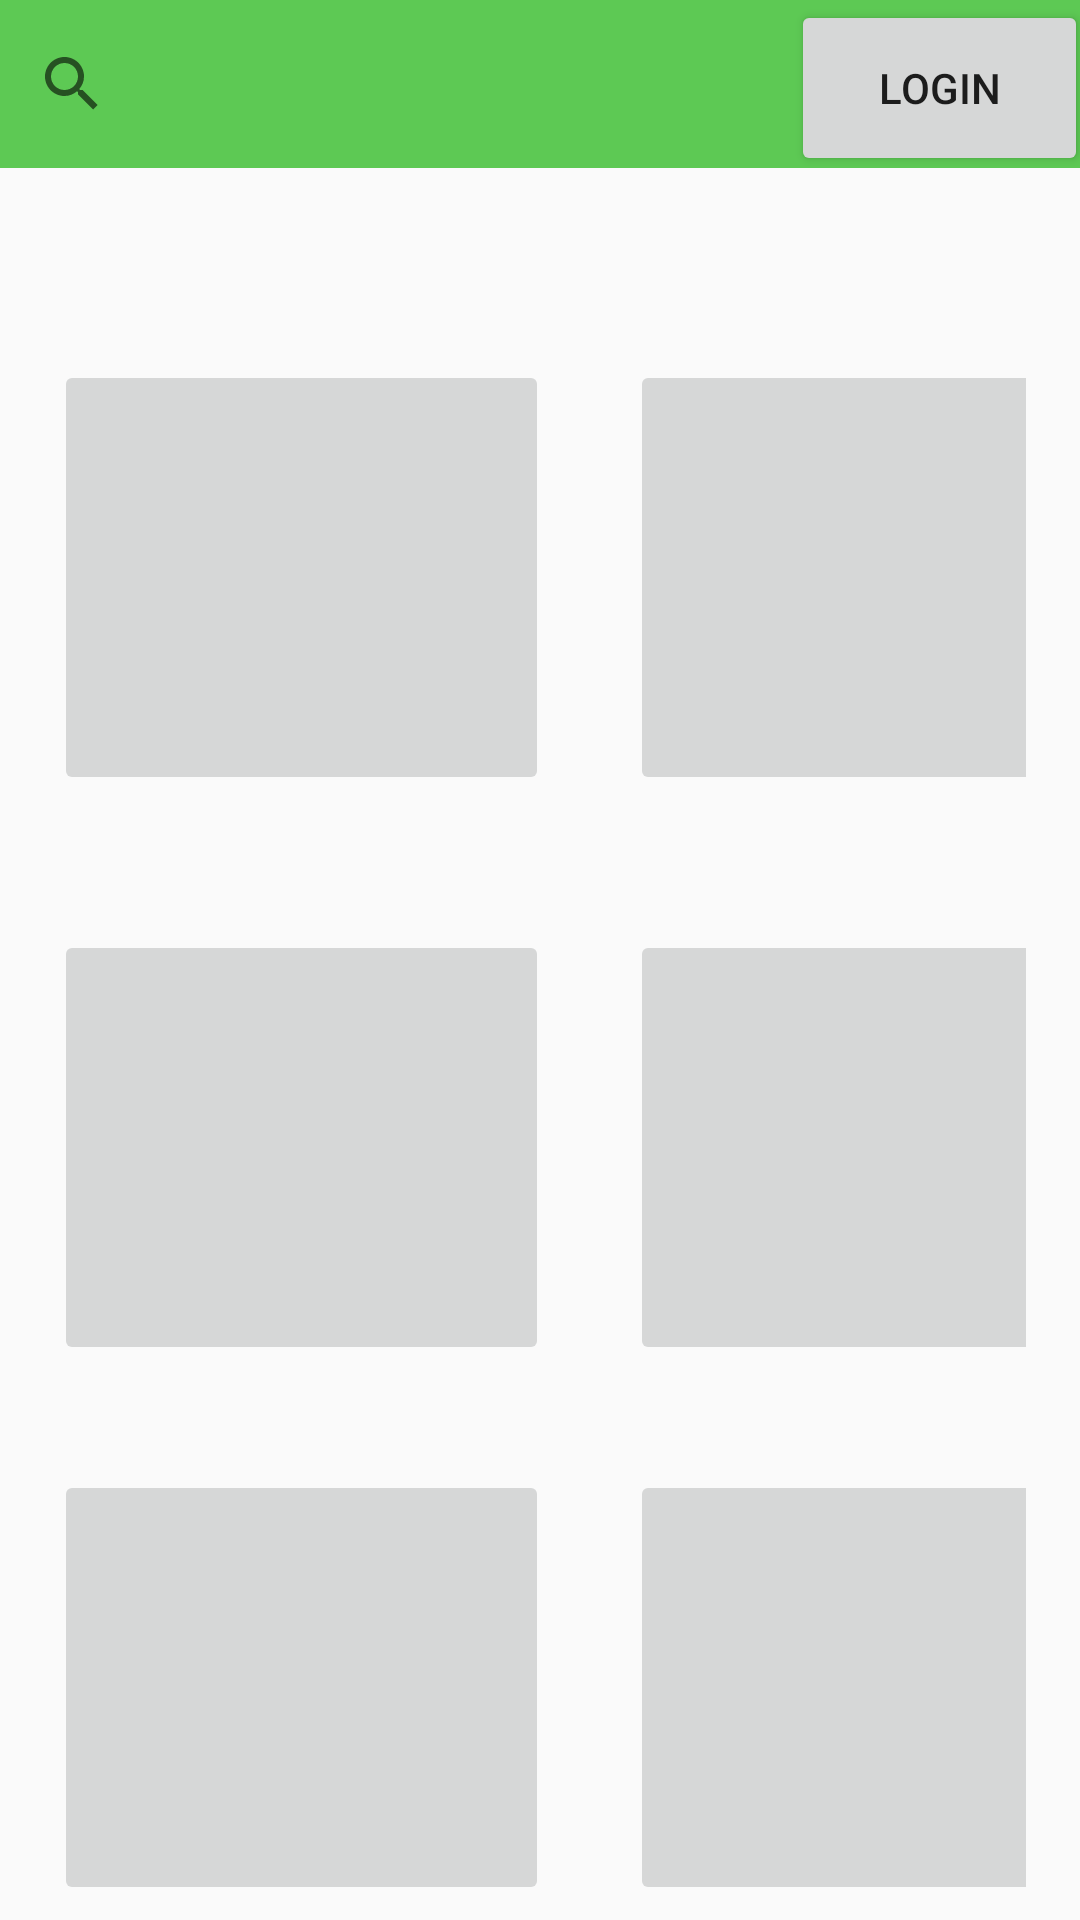

Produce the Android XML layout that renders to this screen, including the resource entries it uses.
<!-- AndroidManifest.xml: application theme AppTheme -->
<!-- res/layout/activity_main.xml -->
<?xml version="1.0" encoding="utf-8"?>
<androidx.coordinatorlayout.widget.CoordinatorLayout xmlns:android="http://schemas.android.com/apk/res/android"
    xmlns:tools="http://schemas.android.com/tools"
    xmlns:app="http://schemas.android.com/apk/res-auto"


    android:layout_width="match_parent"
    android:layout_height="match_parent">

    <RelativeLayout
        android:layout_width="match_parent"
        android:layout_height="match_parent">

        <androidx.appcompat.widget.Toolbar
            android:id="@+id/toolbar"
            android:layout_width="match_parent"
            android:layout_height="wrap_content"
            android:layout_alignParentTop="true"
            android:layout_marginTop="0dp"
            android:background="?attr/colorPrimary"
            android:minHeight="?attr/actionBarSize"
            android:theme="?attr/actionBarTheme" />

        <Button
            android:id="@+id/login_btn"
            android:layout_width="99dp"
            android:layout_height="59dp"
            android:layout_alignBottom="@+id/toolbar"
            android:layout_alignParentTop="true"
            android:layout_alignParentEnd="true"
            android:layout_alignParentRight="true"
            android:layout_marginTop="0dp"
            android:layout_marginEnd="-3dp"
            android:layout_marginRight="-3dp"
            android:layout_marginBottom="-3dp"
            android:contentDescription="@string/app_name"
            android:text="Login" />

        <TextView
            android:id="@+id/textView"
            android:layout_width="match_parent"
            android:layout_height="wrap_content"
            android:layout_below="@+id/searchBar"
            android:layout_marginTop="10dp"
            android:layout_weight="1" />

        <SearchView
            android:id="@+id/searchBar"
            android:layout_width="318dp"
            android:layout_height="55dp"
            android:layout_below="@+id/toolbar"
            android:layout_alignParentEnd="true"
            android:layout_alignParentRight="true"
            android:layout_marginTop="-56dp"
            android:layout_marginEnd="93dp"
            android:layout_marginRight="93dp">

        </SearchView>


        <LinearLayout
            android:layout_width="165dp"
            android:layout_height="204dp"
            android:layout_alignParentStart="true"
            android:layout_alignParentLeft="true"
            android:layout_alignParentTop="true"
            android:layout_alignParentEnd="true"
            android:layout_alignParentRight="true"
            android:layout_marginStart="210dp"
            android:layout_marginLeft="210dp"
            android:layout_marginTop="490dp"
            android:layout_marginEnd="18dp"
            android:layout_marginRight="18dp"
            android:orientation="vertical">

            <ImageButton
                android:id="@+id/receptFoto6"
                android:layout_width="165dp"
                android:layout_height="145dp"
                android:scaleType="centerCrop" />

            <TextView
                android:id="@+id/receptTxt6"
                android:layout_width="165dp"
                android:layout_height="52dp" />
        </LinearLayout>

        <LinearLayout
            android:layout_width="165dp"
            android:layout_height="204dp"
            android:layout_alignParentStart="true"
            android:layout_alignParentLeft="true"
            android:layout_alignParentTop="true"
            android:layout_marginStart="18dp"
            android:layout_marginLeft="123dp"
            android:layout_marginTop="310dp"
            android:orientation="vertical">

            <ImageButton
                android:id="@+id/receptFoto3"
                android:layout_width="165dp"
                android:layout_height="145dp"
                android:scaleType="centerCrop" />

            <TextView
                android:id="@+id/receptTxt3"
                android:layout_width="165dp"
                android:layout_height="52dp" />
        </LinearLayout>

        <LinearLayout
            android:layout_width="165dp"
            android:layout_height="201dp"
            android:layout_alignParentStart="true"
            android:layout_alignParentLeft="true"
            android:layout_alignParentTop="true"
            android:layout_alignParentEnd="true"
            android:layout_alignParentRight="true"
            android:layout_marginStart="210dp"
            android:layout_marginLeft="210dp"
            android:layout_marginTop="120dp"
            android:layout_marginEnd="18dp"
            android:layout_marginRight="18dp"
            android:orientation="vertical">

            <ImageButton
                android:id="@+id/receptFoto2"
                android:layout_width="165dp"
                android:layout_height="145dp"
                android:scaleType="centerCrop" />

            <TextView
                android:id="@+id/receptTxt2"
                android:layout_width="165dp"
                android:layout_height="52dp" />


        </LinearLayout>

        <LinearLayout
            android:layout_width="165dp"
            android:layout_height="204dp"
            android:layout_alignParentStart="true"
            android:layout_alignParentLeft="true"
            android:layout_alignParentTop="true"
            android:layout_marginStart="18dp"
            android:layout_marginLeft="123dp"
            android:layout_marginTop="490dp"
            android:orientation="vertical">

            <ImageButton
                android:id="@+id/receptFoto5"
                android:layout_width="165dp"
                android:layout_height="145dp"
                android:scaleType="centerCrop" />

            <TextView
                android:id="@+id/receptTxt5"
                android:layout_width="165dp"
                android:layout_height="52dp" />
        </LinearLayout>

        <LinearLayout
            android:layout_width="165dp"
            android:layout_height="204dp"
            android:layout_alignParentStart="true"
            android:layout_alignParentLeft="true"
            android:layout_alignParentTop="true"
            android:layout_alignParentEnd="true"
            android:layout_alignParentRight="true"
            android:layout_marginStart="210dp"
            android:layout_marginTop="310dp"
            android:layout_marginEnd="18dp"
            android:layout_marginRight="18dp"
            android:orientation="vertical"
            android:layout_marginLeft="232dp">

            <ImageButton
                android:id="@+id/receptFoto4"
                android:layout_width="165dp"
                android:layout_height="145dp"
                android:scaleType="centerCrop" />

            <TextView
                android:id="@+id/receptTxt4"
                android:layout_width="165dp"
                android:layout_height="52dp" />
        </LinearLayout>

        <LinearLayout style="@style/Recept">

            <ImageButton
                android:id="@+id/receptFoto1"
                android:layout_width="165dp"
                android:layout_height="145dp"
                android:scaleType="centerCrop" />

            <TextView
                android:id="@+id/receptTxt1"
                android:layout_width="165dp"
                android:layout_height="52dp" />
        </LinearLayout>

    </RelativeLayout>
</androidx.coordinatorlayout.widget.CoordinatorLayout>
<!-- resources referenced by this layout -->
<resources>
  <string name="app_name">BakBijbel</string>
  <style name="Recept">
          <item name="android:layout_width">165dp</item>
          <item name="android:layout_height">204dp</item>
          <item name="android:layout_alignParentStart">true</item>
          <item name="android:layout_alignParentLeft">true</item>
          <item name="android:layout_alignParentTop">true</item>
          <item name="android:layout_marginStart">18dp</item>
          <item name="android:layout_marginLeft">123dp</item>
          <item name="android:layout_marginTop">120dp</item>
          <item name="android:orientation">vertical</item>
      </style>
  <style name="AppTheme" parent="Theme.AppCompat.Light.DarkActionBar">
          
          <item name="colorPrimary">@color/colorPrimary</item>
          <item name="colorPrimaryDark">@color/colorPrimaryDark</item>
          <item name="colorAccent">@color/colorAccent</item>
      </style>
  <color name="colorPrimary">#5dc954</color>
  <color name="colorPrimaryDark">#60a73e</color>
  <color name="colorAccent">#a0e29c</color>
</resources>
